Run: headless pygame with SDL's dummy video driver; simulated clock (each Clock.tick advances the game by its frame time, no real sleeping); random seed 0; keys injected as events and as key.get_pressed() state; no mouse input.
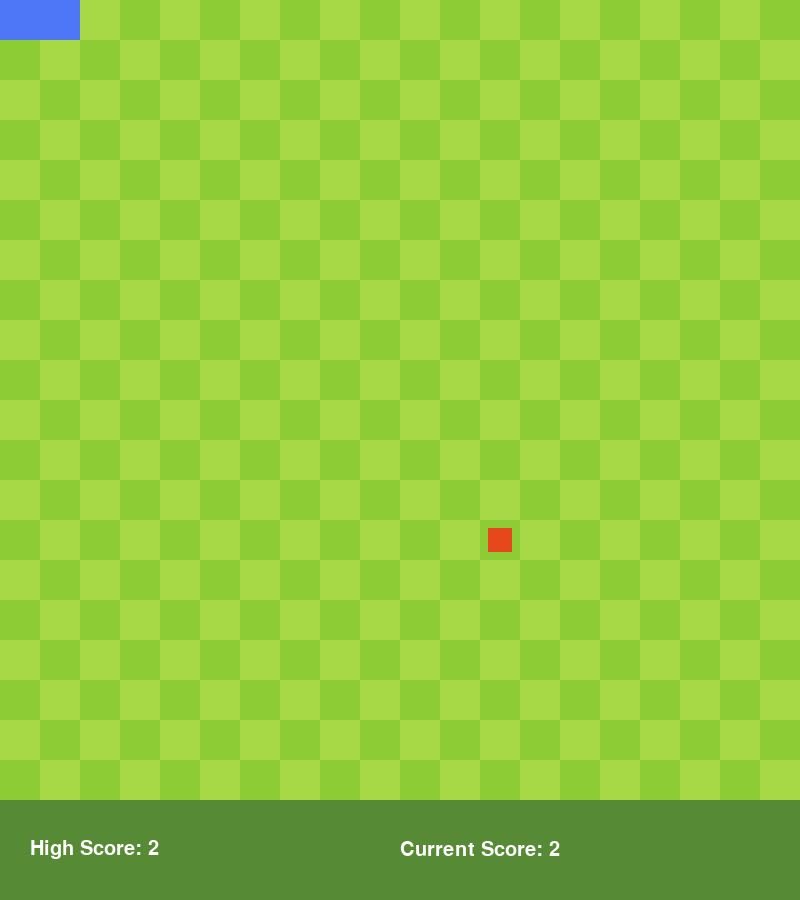
Frame 1 of 4 · flips 1–60 · no input
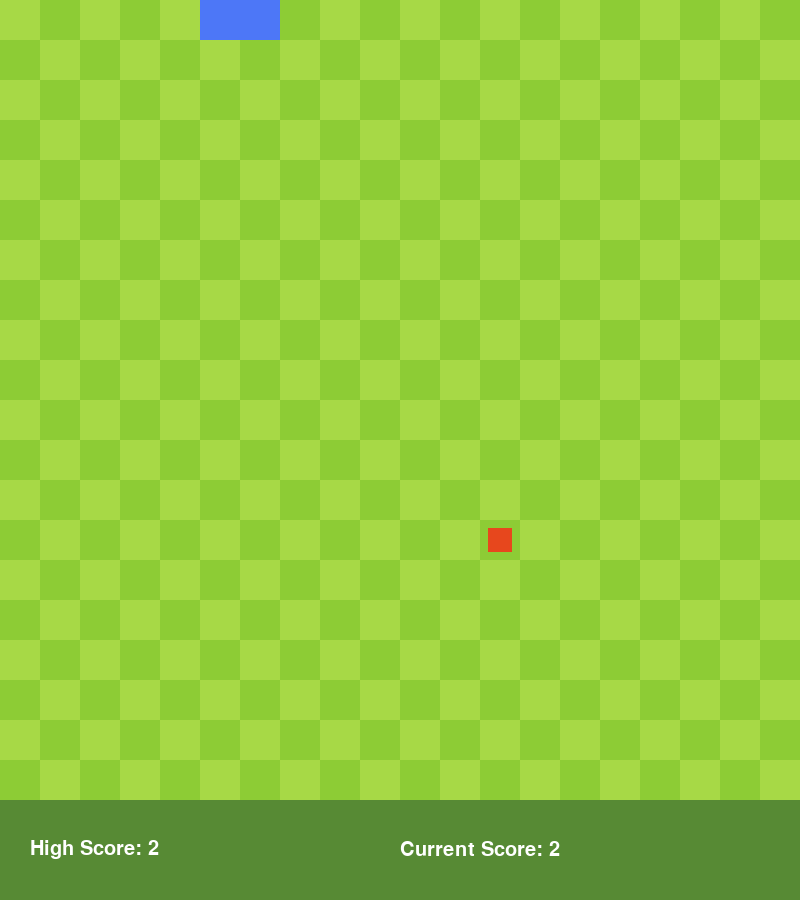
Frame 2 of 4 · flips 61–180 · tapped SPACE, RETURN · held RIGHT (→), D
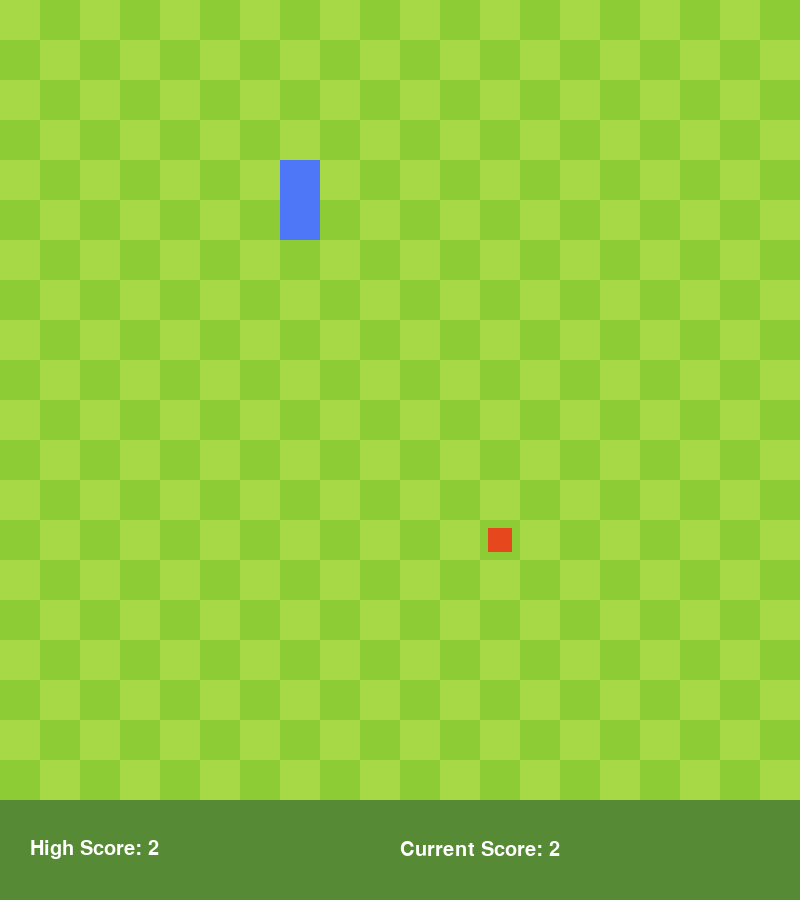
Frame 3 of 4 · flips 181–300 · held DOWN (↓), S
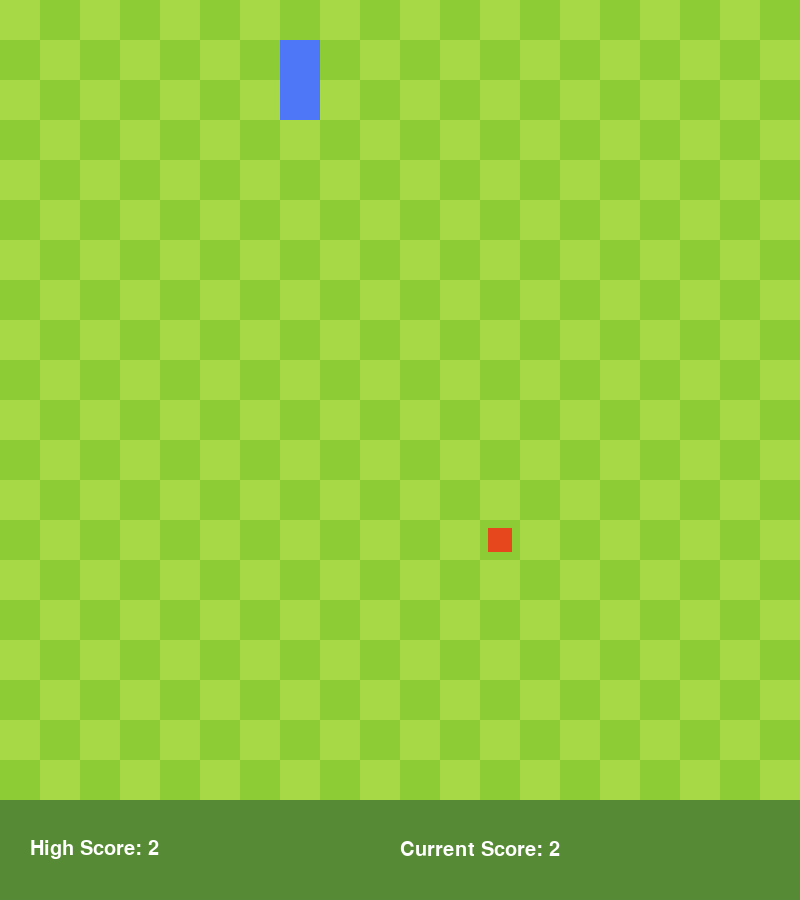
Frame 4 of 4 · flips 301–420 · held LEFT (←), A, UP (↑), W

The pygame program that drew these frames:

import pygame
import random
import time
from pygame.locals import *
pygame.init()

screen = pygame.display.set_mode((800, 900))
pygame.display.set_caption("Snake")

class Game():
    def __init__(self, width, height):
        self.width = width
        self.height = height 
        self.snake = [(i, 0) for i in range(2)]
        self.x, self.y = pygame.display.get_surface().get_size()
        self.sqsize = self.x / self.width
        self.direction = [0, 0]
        self.apple = None
        self.game_over = False
        self.high_score = 2

    def draw_score(self):
        myfont = pygame.font.SysFont("Trebuchet MS", 30)
        htext = myfont.render(f"High Score: {self.high_score}", True, (255, 255, 255))
        ctext = myfont.render(f"Current Score: {len(self.snake)}", True, (255, 255, 255))
        screen.blit(ctext, (self.x // 2, (100 - ctext.get_height()) // 2 + 800))
        screen.blit(htext, (30, (100 - htext.get_height()) // 2 + 800))

    def draw_apple(self):
        red = (231, 71, 29)
        asqsize = int(self.sqsize * 0.6)
        apple = pygame.Rect(self.apple[0] * self.sqsize + (self.sqsize - asqsize) // 2, self.apple[1] * self.sqsize + (self.sqsize - asqsize) // 2, asqsize, asqsize) 
        pygame.draw.rect(screen, red, apple)

    def gen_new_apple(self):
        self.apple = (random.randint(0, self.width - 1), random.randint(0, self.height - 1))
        while self.apple in set(self.snake):
            self.apple = (random.randint(0, self.width - 1), random.randint(0, self.height - 1))

    def draw_background(self):
        ogreen = (87, 138, 52)
        bg = pygame.Rect(0, 0, self.x, self.y)
        pygame.draw.rect(screen, ogreen, bg)
        lgreen = (167, 217, 70)
        dgreen = (141, 204, 53)
        for i in range(self.width):
            for j in range(self.height):
                square = pygame.Rect(i * self.sqsize, j * self.sqsize, self.sqsize, self.sqsize)
                pygame.draw.rect(screen, lgreen if i % 2 == j % 2 else dgreen, square)

    def draw_snake(self):
        sncolor = (77, 119, 247)
        for i in self.snake:
            xloc, yloc = i 
            body = pygame.Rect(xloc * self.sqsize, yloc * self.sqsize, self.sqsize, self.sqsize)
            pygame.draw.rect(screen, sncolor, body)

    def update_snake(self):
        if self.direction == [0, 0]:
            return 
        
        tail = self.snake.pop(0)
        new_head_loc = self.add_coords(self.snake[-1], self.direction)
        if new_head_loc in set(self.snake) or self.is_out_of_bounds(new_head_loc):
            self.high_score = max(self.high_score, len(self.snake))
            self.game_over = True
        else:
            self.snake += [new_head_loc]
            if new_head_loc == self.apple:
                self.snake = [tail] + self.snake
                if len(self.snake) == self.width * self.height:
                    self.high_score = max(self.high_score, len(self.snake))
                    self.draw_background()
                    self.draw_apple()
                    self.draw_snake()
                    self.game_over = True 
                else:
                    self.gen_new_apple()

    def is_out_of_bounds(self, head):
        x, y = head
        if x < 0 or x >= self.width or y < 0 or y >= self.height:
            return True 
        else:
            return False

    @staticmethod
    def add_coords(old, update):
        return (old[0] + update[0], old[1] + update[1])
    
    @staticmethod
    def multiply_coords(coords, multi):
        return (coords[0] * multi, coords[1] * multi)
    
    def set_direction(self, new_direction):
        if self.multiply_coords(self.direction, -1) != new_direction:
            self.direction = new_direction


bg = Game(20, 20)
bg.gen_new_apple()
running = True
frame = 0
while running:

    if not bg.game_over:
        bg.draw_background()
        bg.draw_apple()
        bg.draw_snake()
        bg.draw_score()

        if frame % 20 == 0:
            bg.update_snake()

    for event in pygame.event.get():
        if event.type == pygame.QUIT:
            running = False
        elif event.type == pygame.KEYDOWN:
            if event.key == 119: # W
                bg.set_direction((0, -1))
            elif event.key == 97: # A
                bg.set_direction((-1, 0))
            elif event.key == 115: # S
                bg.set_direction((0, 1))
            elif event.key == 100: # D
                bg.set_direction((1, 0))

    frame += 1
    pygame.display.update()
    time.sleep(1/300)

pygame.quit()
